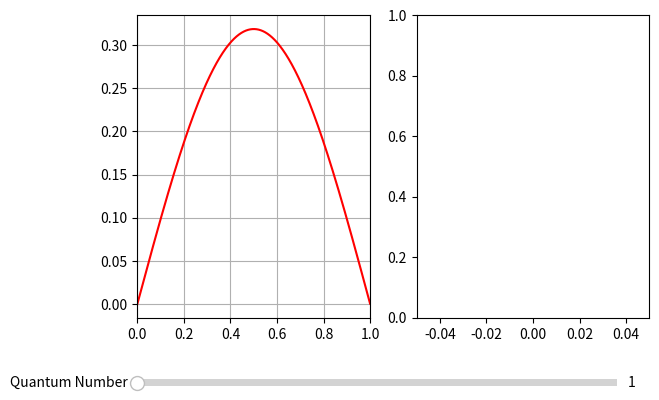

Write the Python code that produced this figure.
# Shooting method: Inf Well Potential QM

import numpy as np
import matplotlib.pyplot as plt
from matplotlib.widgets import Slider

fig = plt.figure()
ax1 = fig.add_subplot(121)
ax2 = fig.add_subplot(122)
plt.subplots_adjust(0.10, 0.25)



def y2p(x, y, yp, energy):
    p2 = -2 * energy * y
    return p2


# boundary conditions:
xi = 0
xf = 1
yi = 0
yf = 0


def Euler_Approx(x_initial, x_final, num_point, y_initial, yp_initial, energy):
    xn = x_initial
    yn = y_initial
    ypn = yp_initial
    y2pn = y2p(xn, yn, ypn, energy)
    xx = np.linspace(x_initial, x_final, num_point)
    h = xx[1] - xx[0]
    yy = [yi]

    for i in range(1, num):
        xn = xn + h
        yn = yn + ypn * h
        ypn = ypn + y2pn * h
        y2pn = y2p(xn, yn, ypn, energy)

        yy.append(yn)

    Y1 = yn
    return [xx, yy, Y1]


num = 1 + 2 ** 12
ee = np.linspace(0, 200, num)         # Range of energy values
alp = 1         # yp_initial(assumed, any non-zero positive value as long as y2p doesn't depend on yp)
Y_err = []      # List to store error value in y_final

for i in range(len(ee)):
    err = Euler_Approx(xi, xf, num, yi, alp, ee[i])[2] - yf
    Y_err.append(err)


# print(ee,Y_err)
# plt.plot(ee, Y_err)       # Energies vs error in final output


# Scanning: Of Eigen_Values
def Eigen_energies(Y_error):
    Eigen_e = []
    Err = []
    for i in range(1, len(Y_error)-1):
        (er_a, er_b, er_c) = (abs(Y_error[i-1]), abs(Y_error[i]), abs(Y_error[i+1]))
        if er_b < er_a and er_b < er_c:
            Eigen_e.append(ee[i])
            Err.append(Y_error[i])
    return Eigen_e, Err


Eigen_e = Eigen_energies(Y_err)[0]
print('Eigen Energies: ', Eigen_e)

# Plotting:
# Eigen function plot:
n = 1       # Define Eigen State(1=ground, 2=1st_excited,...)
a = Eigen_e[n-1]
x_data = Euler_Approx(xi, xf, num, yi, alp, a)[0]
y_data = Euler_Approx(xi, xf, num, yi, alp, a)[1]
ef, = ax1.plot(x_data, y_data, 'r')
# ax1.title('Inf. wall potential: Eigen Function')
ax1.grid()
# Eigen value plot:
ax2

ax1.margins(x=0)
ax2.margins(x=0)

axn = plt.axes([0.10, 0.1, 0.75, 0.03], facecolor='yellow')
sn = Slider(axn, 'Quantum Number', 1, len(Eigen_e), valinit=n, valstep=1)


def update(val):
    n = sn.val
    ef.set_ydata()

    fig.canvas.draw_idle()


sn.on_changed(update)

plt.show()
